Labelled photos from "data", an image-classification folder in Bazzty/energy-drink-classifier. The possible labels are: Monster, ninguna, Red Bull.

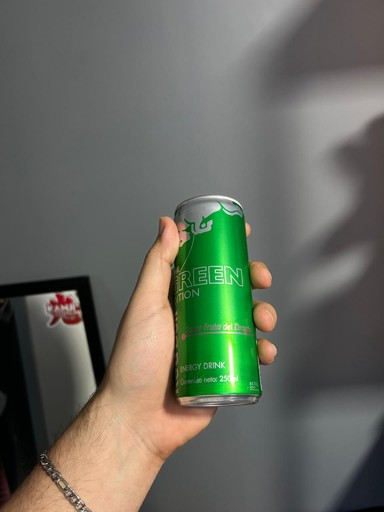
Label: Red Bull

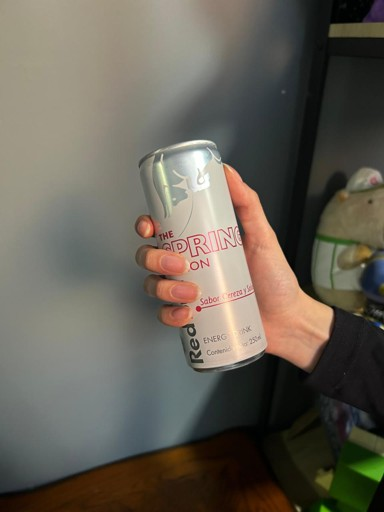
Label: Red Bull

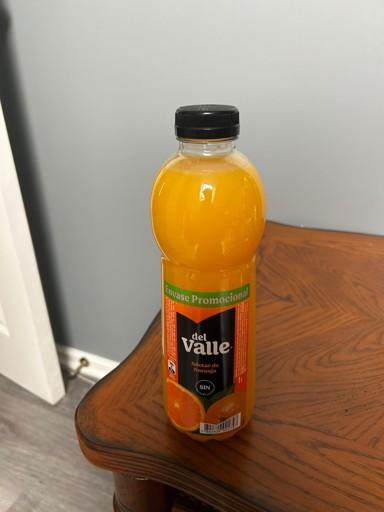
Label: ninguna

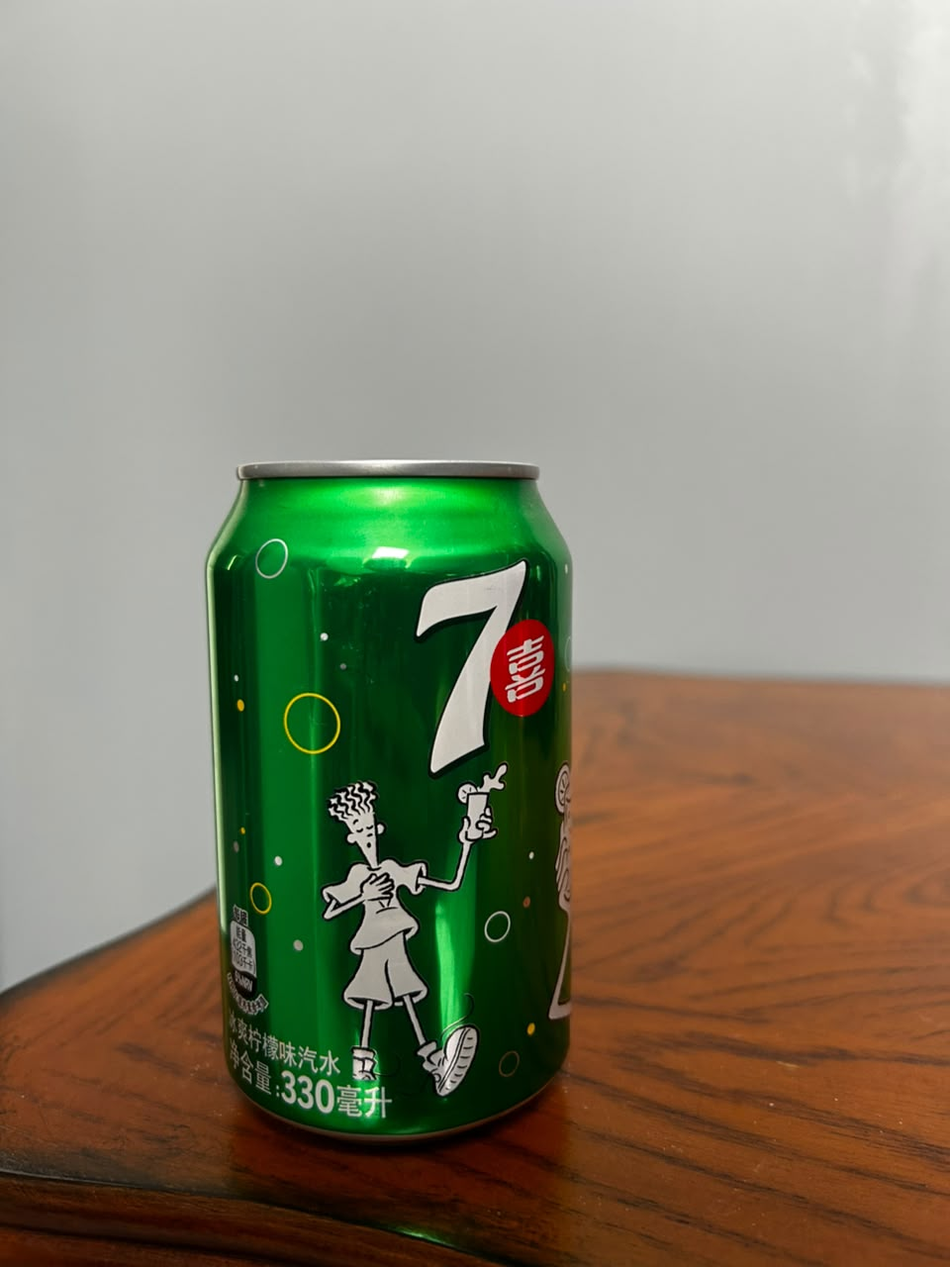
Label: ninguna

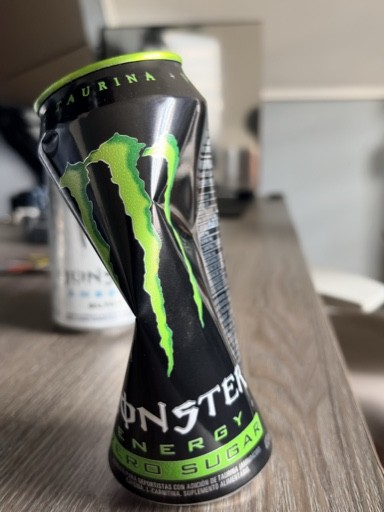
Label: Monster

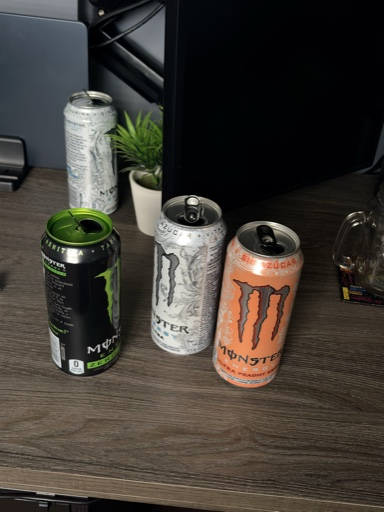
Label: Monster
